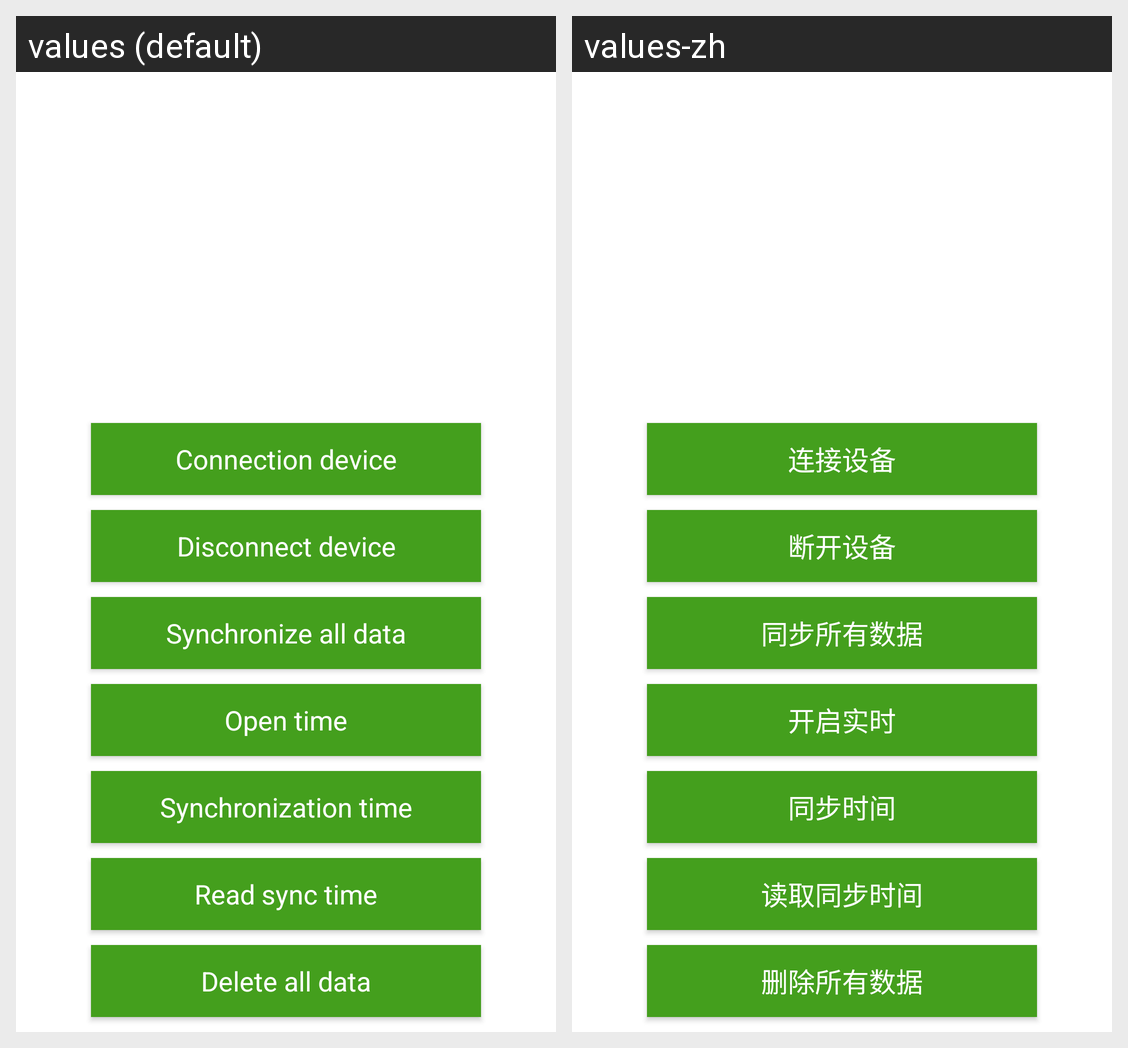

The same Android screen rendered under two of its app's locales, left to right. List the strings drawn on it with the default value and each locale's translation.
Android screen res/layout/activity_main.xml rendered under 2 locales, left to right: values (default), values-zh. Device: Nexus 5 (rendered at 1080×1920; each locale shown at half size, 540×960, under a caption strip naming it); theme AppTheme.
Strings drawn on this screen, with the default value and each locale's value (text and hints the layout hard-codes, and strings that could not be matched under every locale, appear in the picture but are not listed):

connect_device
  values: Connection device
  values-zh: 连接设备

disconnect_device
  values: Disconnect device
  values-zh: 断开设备

device_syncall_data
  values: Synchronize all data
  values-zh: 同步所有数据

device_open_time
  values: Open time
  values-zh: 开启实时

device_sync_time
  values: Synchronization time
  values-zh: 同步时间

device_read_time
  values: Read sync time
  values-zh: 读取同步时间

delete_data
  values: Delete all data
  values-zh: 删除所有数据
